Dataset: Fusar-classification (GitHub, lokesh2503/Fusar-classification). Classes: combined ship, dredger, passenger ship, tanker, tug, unspecified ship type.

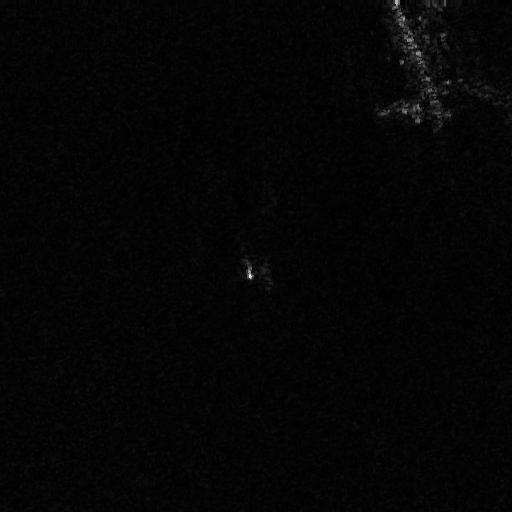
Label: tug

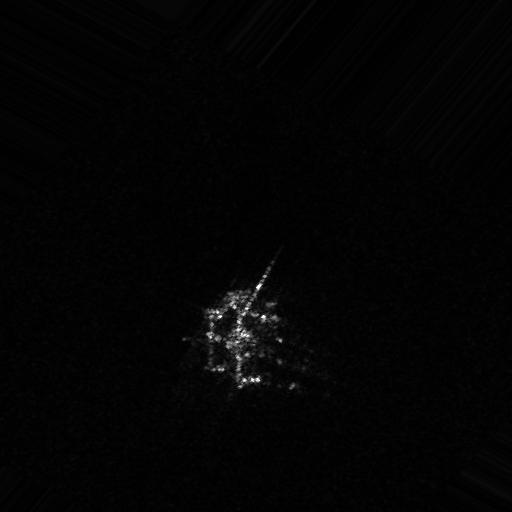
Label: dredger

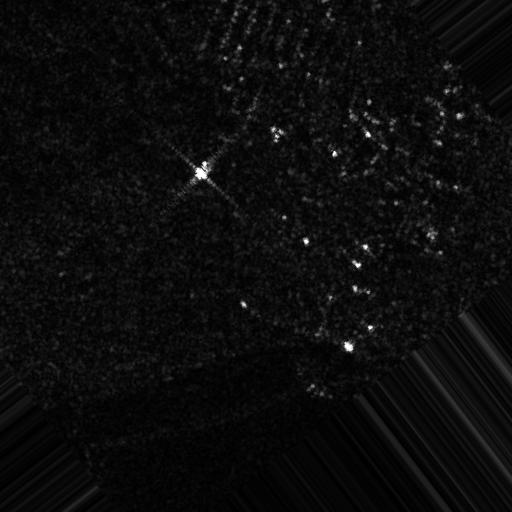
Label: unspecified ship type

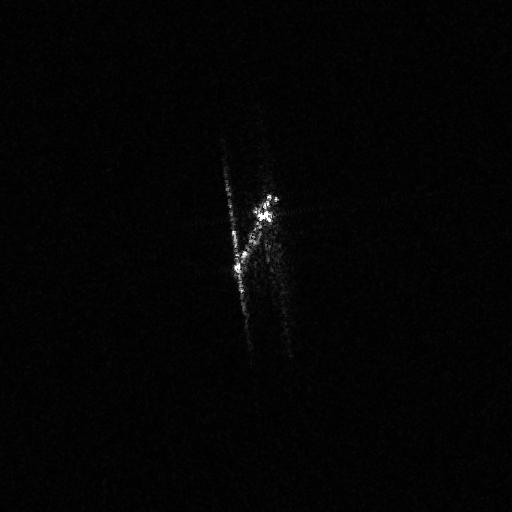
Label: tanker

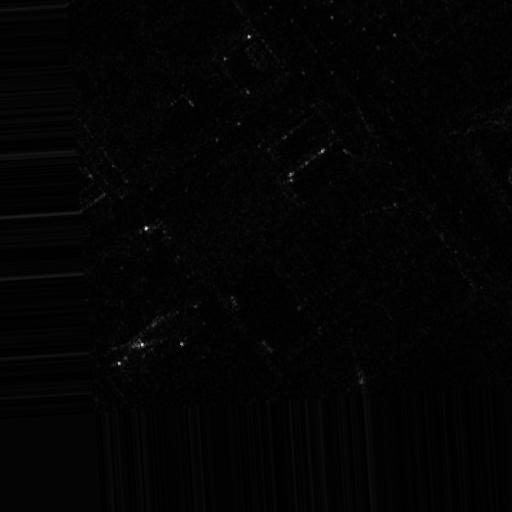
Label: passenger ship

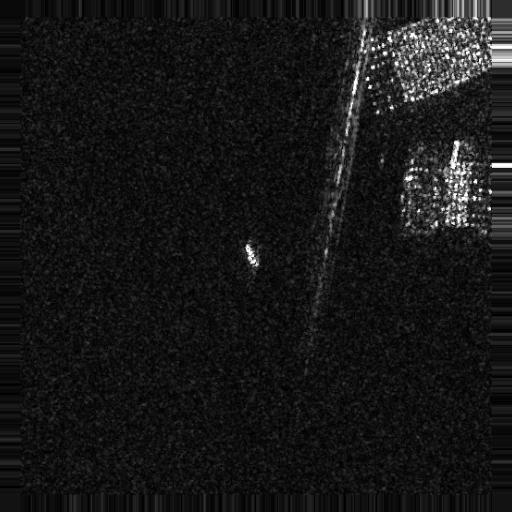
Label: combined ship
